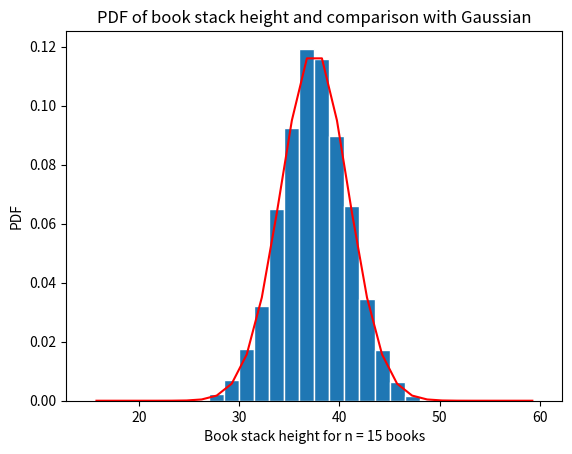

Write the Python code that produced this figure.
import numpy as np
import random
import matplotlib
import matplotlib.pyplot as plt

#central limit theorem
def clt(a,b,nbooks):
    # Generate the values of the RV X
    N = 10000
    mu_x = (a+b)/2
    sig_x = np.sqrt((b-a)**2/12)
    X = np.zeros((N,1))
    for k in range(0,N):
        x = np.random.uniform(a,b,nbooks)
        w = np.sum(x)
        X[k] = w
    # Create bins and histogram
    nbins = 30; # Number of bins
    edgecolor = 'w'; # Color separating bars in the bargraph
    bins = [float(x) for x in np.linspace(nbooks*a, nbooks*b,nbins+1)]
    h1, bin_edges = np.histogram(X,bins,density=True)
    # Define points on the horizontal axis
    be1 = bin_edges[0:np.size(bin_edges)-1]
    be2 = bin_edges[1:np.size(bin_edges)]
    b1 = (be1+be2)/2
    barwidth = b1[1]-b1[0] # Width of bars in the bargraph
    plt.close('all')
    #plot grapgh
    fig1 = plt.figure(1)
    plt.bar(b1,h1, width=barwidth, edgecolor=edgecolor)
    f = gaussian(mu_x*nbooks,sig_x*np.sqrt(nbooks),b1)
    plt.plot(b1,f,'r')
    #naming
    plt.title("PDF of book stack height and comparison with Gaussian")
    plt.xlabel("Book stack height for n = {:1} books".format(nbooks))
    plt.ylabel("PDF")
    plt.show()

#PLOT THE GAUSSIAN FUNCTION
def gaussian(mu,sig,z):
    f = np.exp(-(z-mu)**2/(2*sig**2))/(sig*np.sqrt(2*np.pi))
    return f

#main function
def main():
    a = 1.0
    b = 4.0
    one = 1
    five = 5
    fif = 15
    clt(a,b,one)
    clt(a,b,five)
    clt(a,b,fif)

if __name__ == "__main__":
    main()